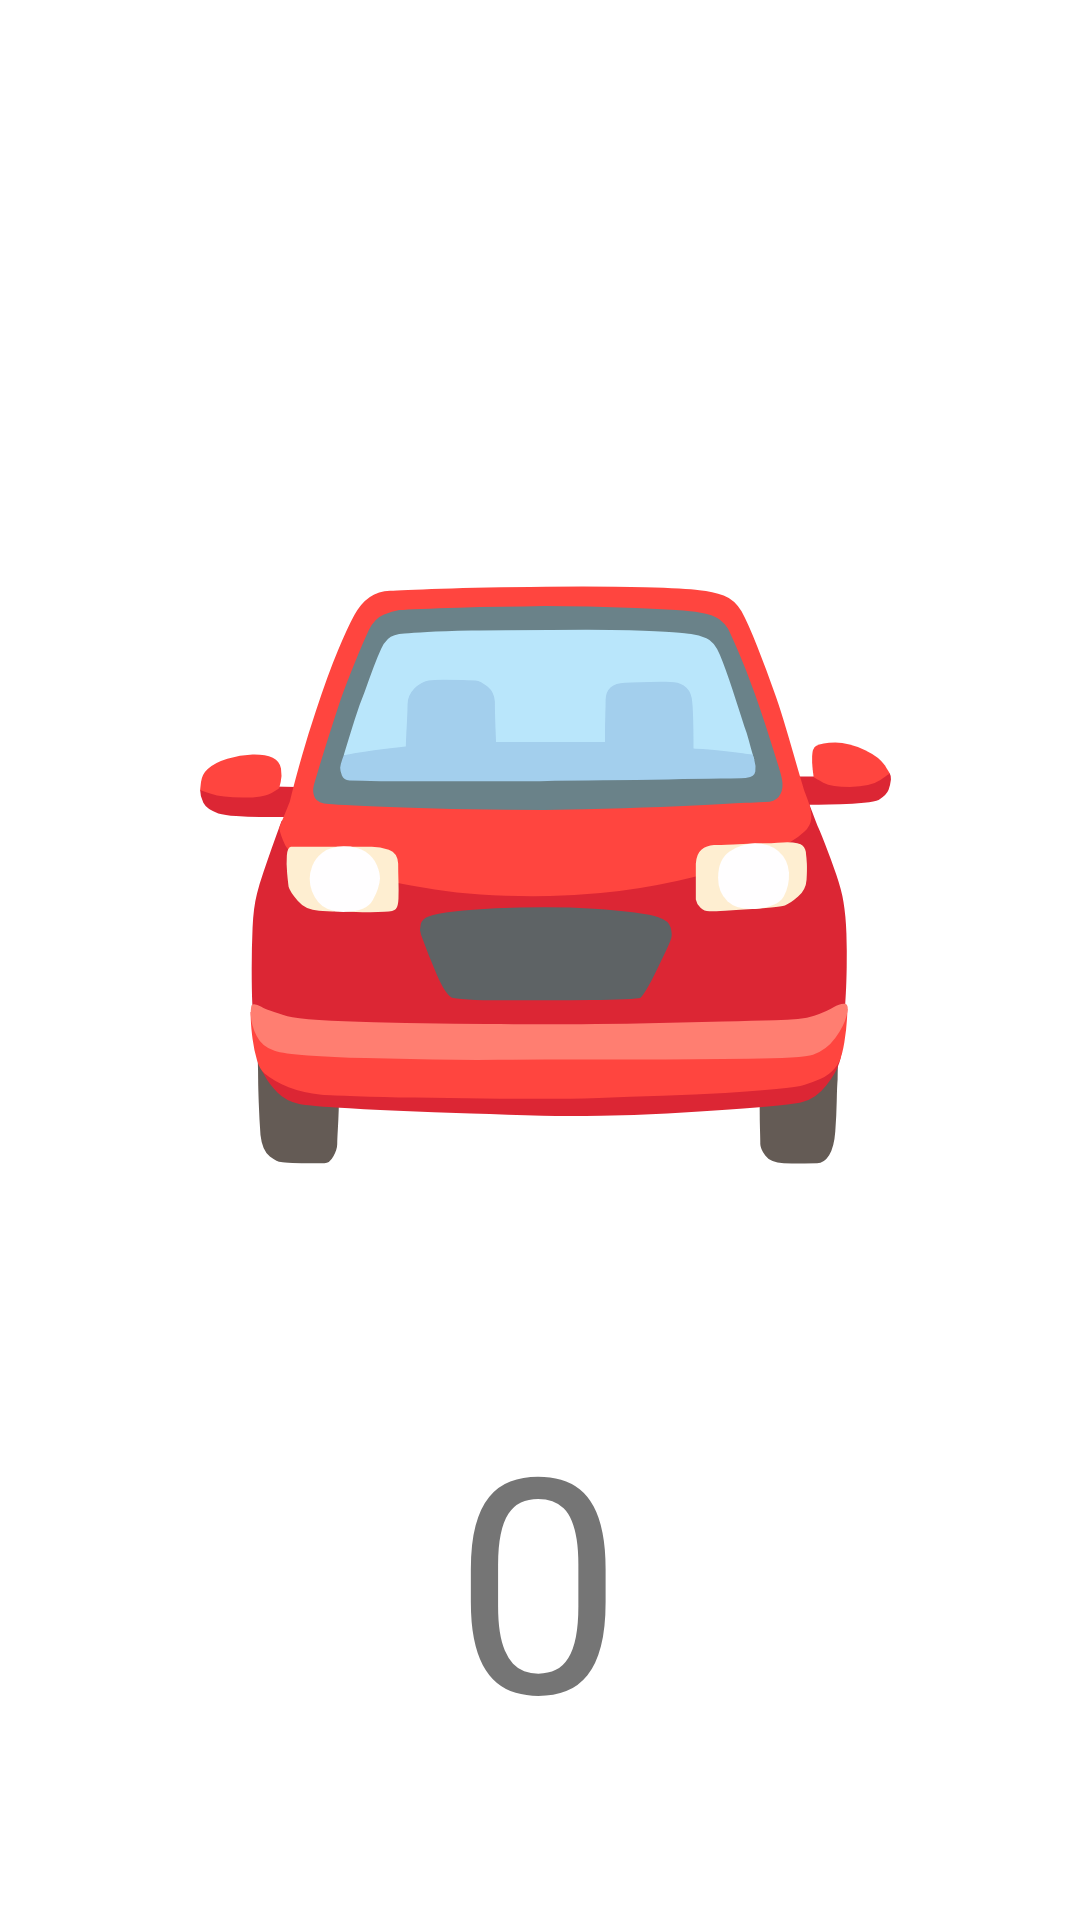

The Android layout XML behind this screen, and the referenced resources:
<!-- AndroidManifest.xml: application theme Theme.TapGameBass -->
<!-- res/layout/activity_car.xml -->
<?xml version="1.0" encoding="utf-8"?>
<androidx.constraintlayout.widget.ConstraintLayout xmlns:android="http://schemas.android.com/apk/res/android"
    xmlns:app="http://schemas.android.com/apk/res-auto"
    xmlns:tools="http://schemas.android.com/tools"
    android:layout_width="match_parent"
    android:layout_height="match_parent"
    tools:context=".CarActivity">

    <Button
        android:id="@+id/car"
        android:layout_width="394dp"
        android:layout_height="303dp"
        android:background="#00FFFFFF"
        android:onClick="onClickCar"
        android:text="🚘"
        android:textSize="200sp"
        app:iconTint="#00FFFFFF"
        app:layout_constraintBottom_toBottomOf="parent"
        app:layout_constraintEnd_toEndOf="parent"
        app:layout_constraintHorizontal_bias="0.47"
        app:layout_constraintStart_toStartOf="parent"
        app:layout_constraintTop_toTopOf="parent"
        app:layout_constraintVertical_bias="0.345" />

    <TextView
        android:id="@+id/numberCar"
        android:layout_width="wrap_content"
        android:layout_height="wrap_content"
        android:text="0"
        android:textSize="100sp"
        app:layout_constraintBottom_toBottomOf="parent"
        app:layout_constraintEnd_toEndOf="parent"
        app:layout_constraintHorizontal_bias="0.498"
        app:layout_constraintStart_toStartOf="parent"
        app:layout_constraintTop_toBottomOf="@+id/car"
        app:layout_constraintVertical_bias="0.448" />
</androidx.constraintlayout.widget.ConstraintLayout>
<!-- resources referenced by this layout -->
<resources>
  <style name="Theme.TapGameBass" parent="Theme.MaterialComponents.DayNight.DarkActionBar">
          
          <item name="colorPrimary">@color/purple_500</item>
          <item name="colorPrimaryVariant">@color/purple_700</item>
          <item name="colorOnPrimary">@color/white</item>
          
          <item name="colorSecondary">@color/teal_200</item>
          <item name="colorSecondaryVariant">@color/teal_700</item>
          <item name="colorOnSecondary">@color/black</item>
          
          <item name="android:statusBarColor" tools:targetApi="l">?attr/colorPrimaryVariant</item>
          
      </style>
  <!-- not gathered from this repository: default colours our renderer supplied (Android Studio template values) -->
  <color name="purple_500">#FF6200EE</color>
  <color name="purple_700">#FF3700B3</color>
  <color name="teal_200">#FF03DAC5</color>
  <color name="teal_700">#FF018786</color>
  <color name="black">#FF000000</color>
  <color name="white">#FFFFFFFF</color>
</resources>
